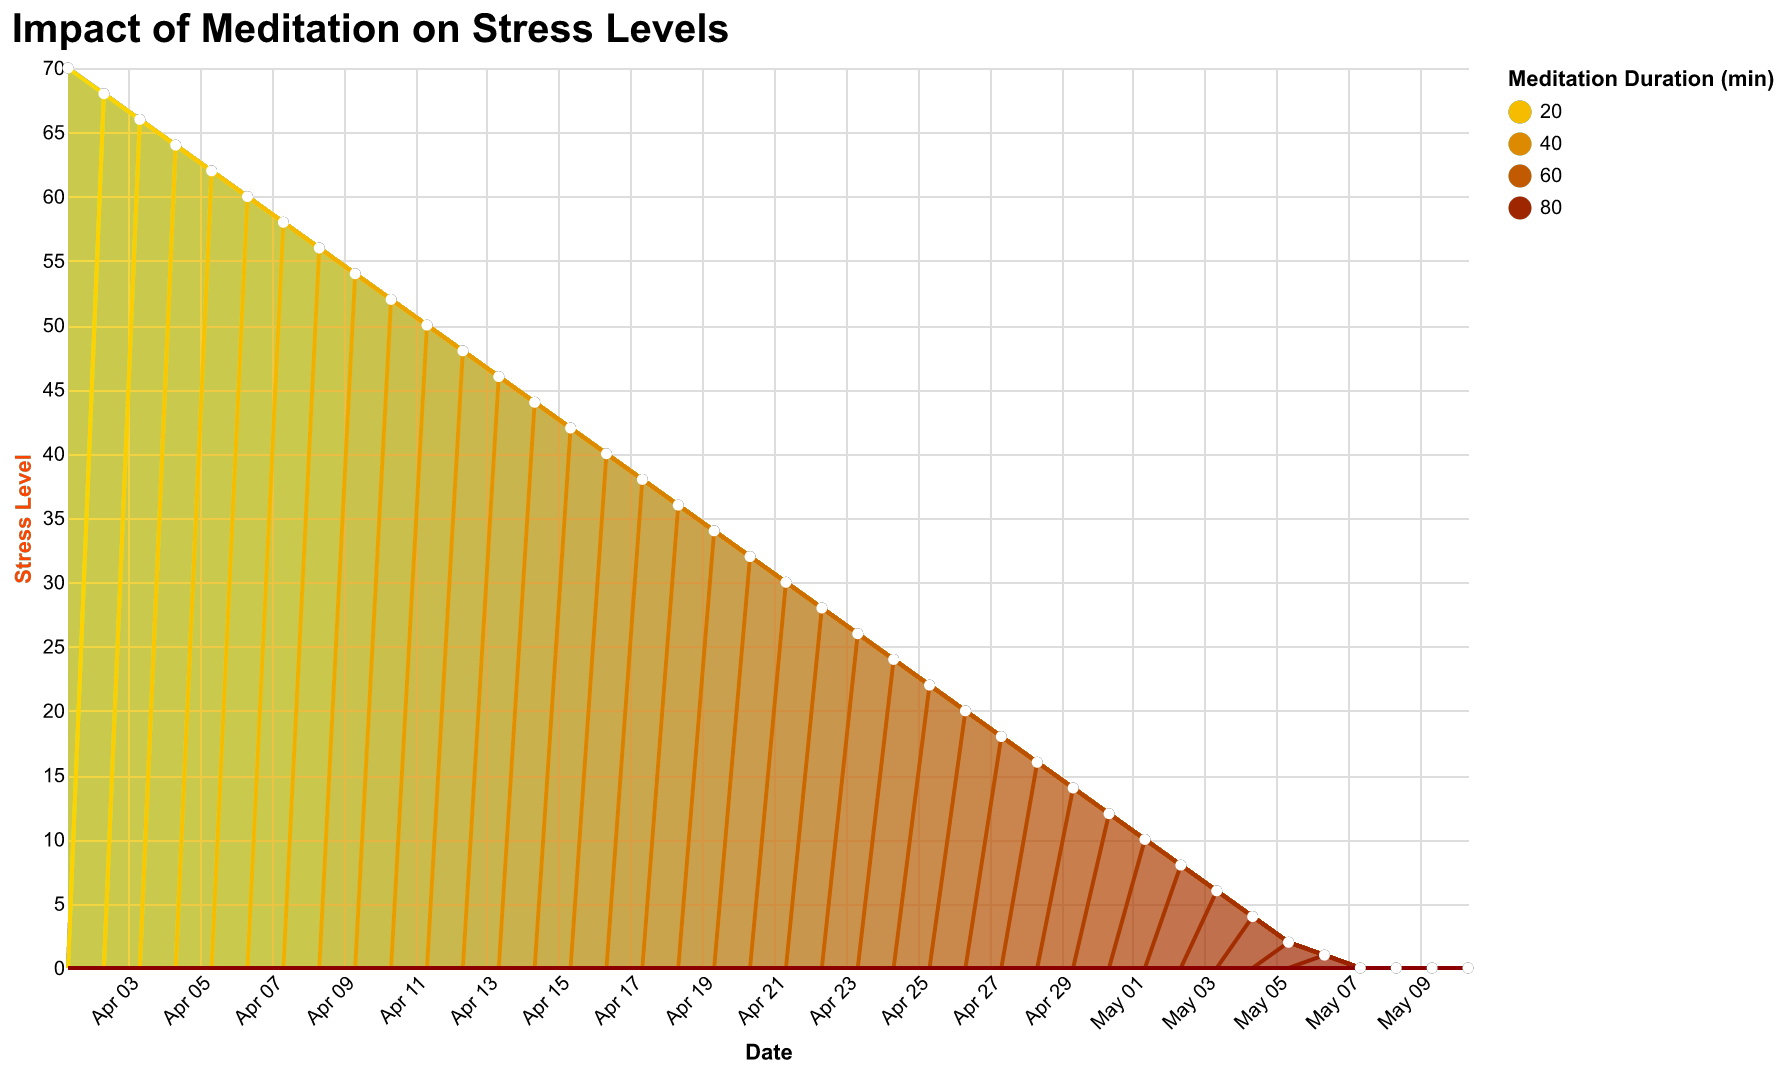

The data file committed next to this chart (first rows):
Date, Meditation, Stress Level
2023-04-01, 10, 70
2023-04-02, 12, 68
2023-04-03, 14, 66
2023-04-04, 16, 64
2023-04-05, 18, 62
2023-04-06, 20, 60
2023-04-07, 22, 58
2023-04-08, 25, 56
2023-04-09, 28, 54
2023-04-10, 30, 52
2023-04-11, 32, 50
2023-04-12, 34, 48
2023-04-13, 36, 46
2023-04-14, 38, 44
2023-04-15, 40, 42
2023-04-16, 42, 40
2023-04-17, 44, 38
2023-04-18, 46, 36
2023-04-19, 48, 34
2023-04-20, 50, 32
2023-04-21, 52, 30
2023-04-22, 54, 28
2023-04-23, 56, 26
2023-04-24, 58, 24
2023-04-25, 60, 22
2023-04-26, 62, 20
2023-04-27, 64, 18
2023-04-28, 66, 16
2023-04-29, 68, 14
2023-04-30, 70, 12
2023-05-01, 72, 10
2023-05-02, 74, 8
2023-05-03, 76, 6
2023-05-04, 78, 4
2023-05-05, 80, 2
2023-05-06, 82, 1
2023-05-07, 84, 0
2023-05-08, 86, 0
2023-05-09, 88, 0
2023-05-10, 90, 0
